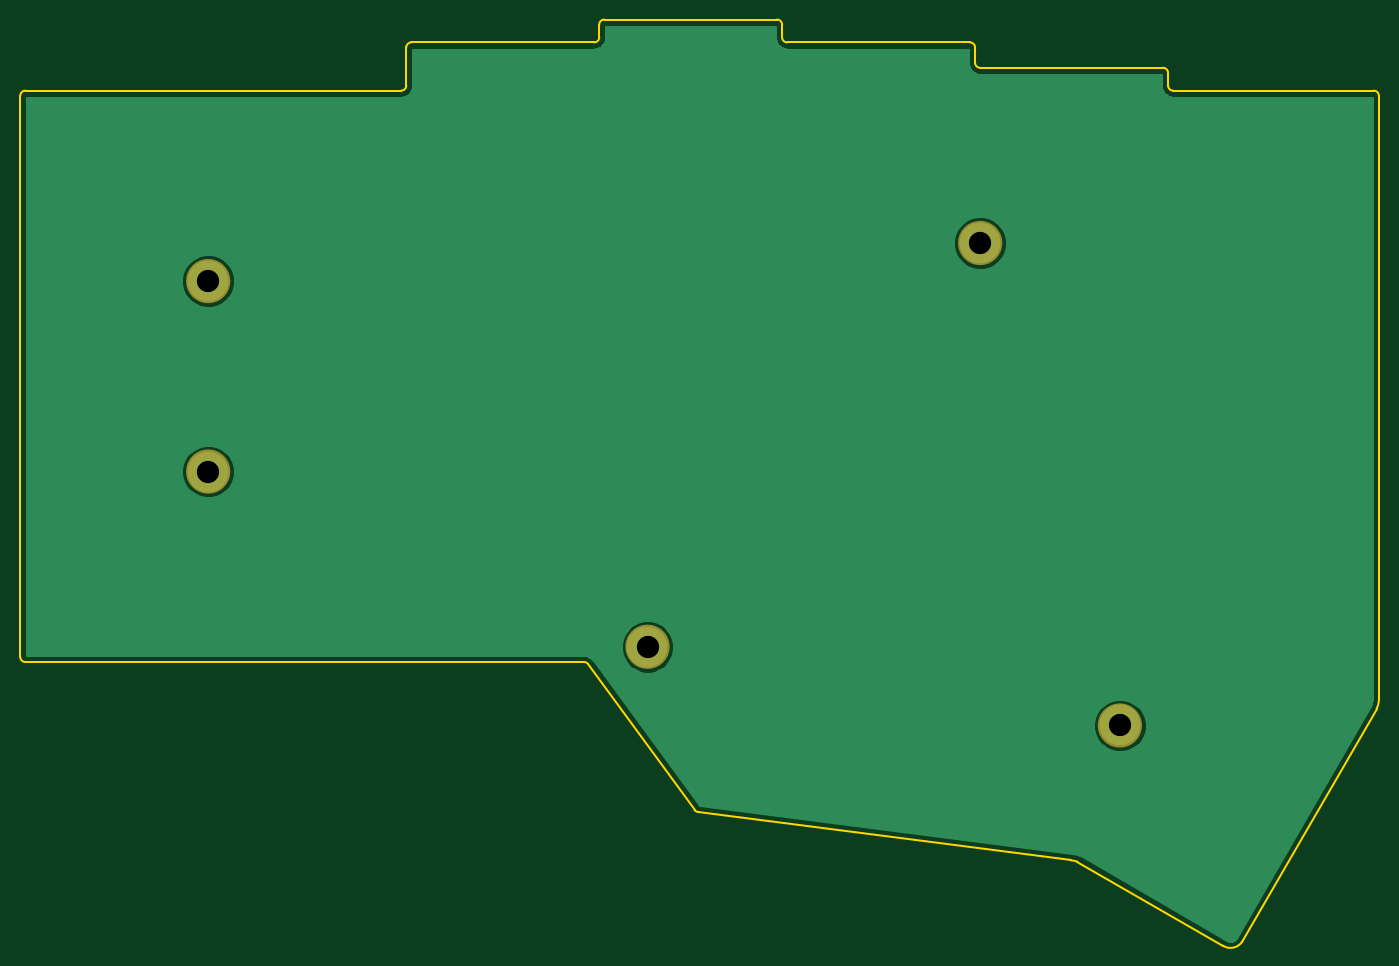
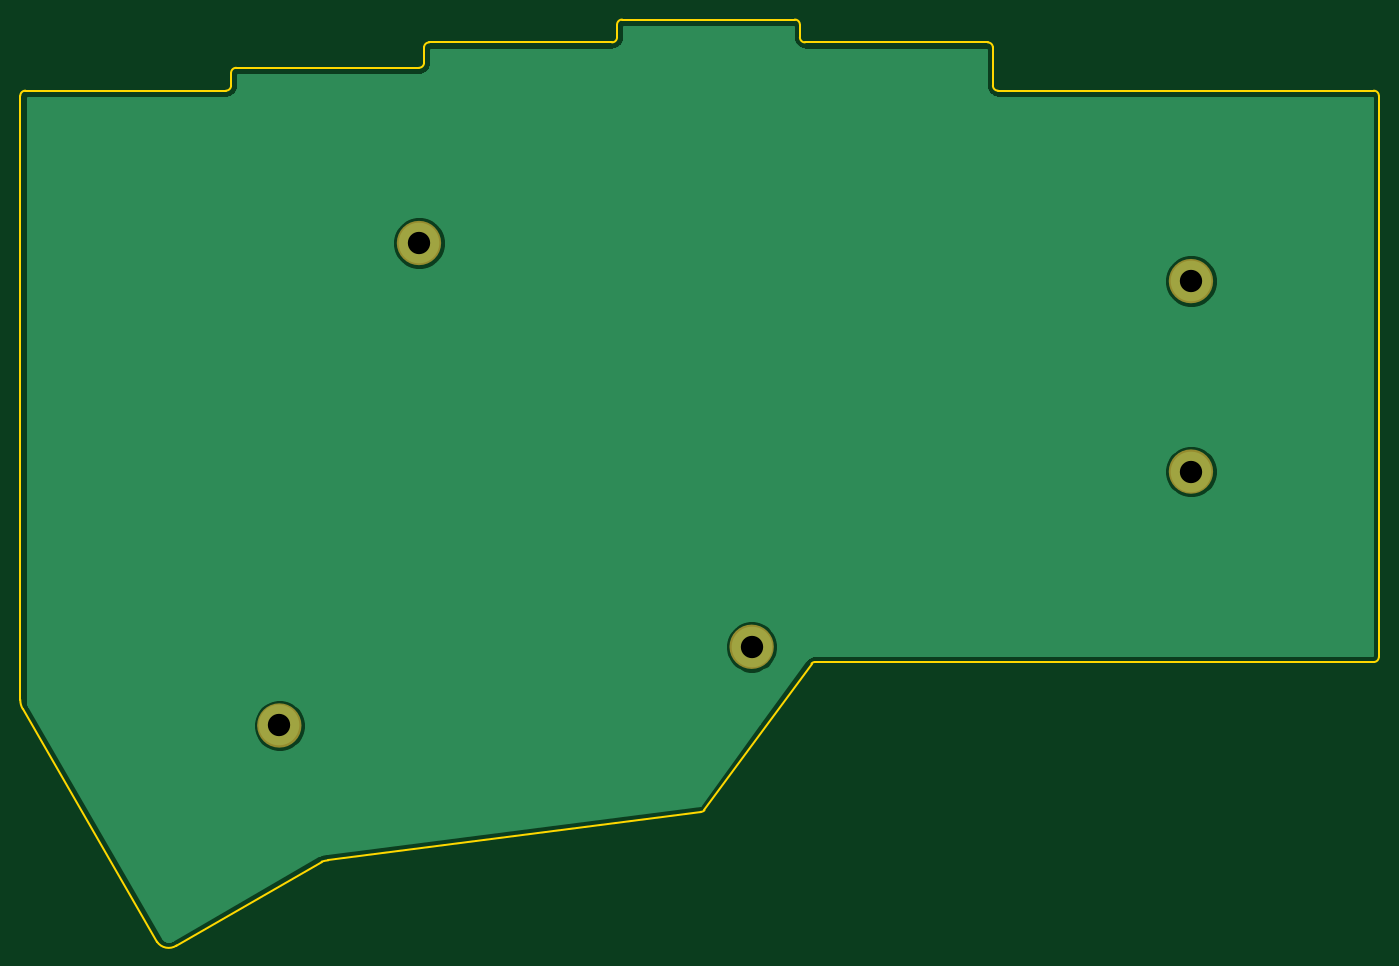
Circuit board: 11 layer files. Board 133.8 x 91.2 mm.
- bottom_copper: bottom-B_Cu.gbr (32574 bytes)
- bottom_mask: bottom-B_Mask.gbr (859 bytes)
- paste: bottom-B_Paste.gbr (448 bytes)
- bottom_silk: bottom-B_Silkscreen.gbr (449 bytes)
- outline: bottom-Edge_Cuts.gbr (2758 bytes)
- top_copper: bottom-F_Cu.gbr (32574 bytes)
- top_mask: bottom-F_Mask.gbr (859 bytes)
- paste: bottom-F_Paste.gbr (448 bytes)
- top_silk: bottom-F_Silkscreen.gbr (449 bytes)
- drill: bottom-NPTH.drl (272 bytes)
- drill: bottom-PTH.drl (402 bytes)

=== bottom_copper: bottom-B_Cu.gbr (32574 bytes, source omitted) ===
=== bottom_mask: bottom-B_Mask.gbr ===
%TF.GenerationSoftware,KiCad,Pcbnew,7.0.7*%
%TF.CreationDate,2023-09-12T18:25:19+01:00*%
%TF.ProjectId,bottom,626f7474-6f6d-42e6-9b69-6361645f7063,1.0*%
%TF.SameCoordinates,Original*%
%TF.FileFunction,Soldermask,Bot*%
%TF.FilePolarity,Negative*%
%FSLAX46Y46*%
G04 Gerber Fmt 4.6, Leading zero omitted, Abs format (unit mm)*
G04 Created by KiCad (PCBNEW 7.0.7) date 2023-09-12 18:25:19*
%MOMM*%
%LPD*%
G01*
G04 APERTURE LIST*
%ADD10C,2.200000*%
G04 APERTURE END LIST*
D10*
X80600000Y-105500000D02*
G75*
G03*
X80600000Y-105500000I-1100000J0D01*
G01*
X170350000Y-130500000D02*
G75*
G03*
X170350000Y-130500000I-1100000J0D01*
G01*
X156600000Y-83000000D02*
G75*
G03*
X156600000Y-83000000I-1100000J0D01*
G01*
X80600000Y-86750000D02*
G75*
G03*
X80600000Y-86750000I-1100000J0D01*
G01*
X123850000Y-122750000D02*
G75*
G03*
X123850000Y-122750000I-1100000J0D01*
G01*
M02*

=== paste: bottom-B_Paste.gbr ===
%TF.GenerationSoftware,KiCad,Pcbnew,7.0.7*%
%TF.CreationDate,2023-09-12T18:25:18+01:00*%
%TF.ProjectId,bottom,626f7474-6f6d-42e6-9b69-6361645f7063,1.0*%
%TF.SameCoordinates,Original*%
%TF.FileFunction,Paste,Bot*%
%TF.FilePolarity,Positive*%
%FSLAX46Y46*%
G04 Gerber Fmt 4.6, Leading zero omitted, Abs format (unit mm)*
G04 Created by KiCad (PCBNEW 7.0.7) date 2023-09-12 18:25:18*
%MOMM*%
%LPD*%
G01*
G04 APERTURE LIST*
G04 APERTURE END LIST*
M02*

=== bottom_silk: bottom-B_Silkscreen.gbr ===
%TF.GenerationSoftware,KiCad,Pcbnew,7.0.7*%
%TF.CreationDate,2023-09-12T18:25:18+01:00*%
%TF.ProjectId,bottom,626f7474-6f6d-42e6-9b69-6361645f7063,1.0*%
%TF.SameCoordinates,Original*%
%TF.FileFunction,Legend,Bot*%
%TF.FilePolarity,Positive*%
%FSLAX46Y46*%
G04 Gerber Fmt 4.6, Leading zero omitted, Abs format (unit mm)*
G04 Created by KiCad (PCBNEW 7.0.7) date 2023-09-12 18:25:18*
%MOMM*%
%LPD*%
G01*
G04 APERTURE LIST*
G04 APERTURE END LIST*
M02*

=== outline: bottom-Edge_Cuts.gbr ===
%TF.GenerationSoftware,KiCad,Pcbnew,7.0.7*%
%TF.CreationDate,2023-09-12T18:25:19+01:00*%
%TF.ProjectId,bottom,626f7474-6f6d-42e6-9b69-6361645f7063,1.0*%
%TF.SameCoordinates,Original*%
%TF.FileFunction,Profile,NP*%
%FSLAX46Y46*%
G04 Gerber Fmt 4.6, Leading zero omitted, Abs format (unit mm)*
G04 Created by KiCad (PCBNEW 7.0.7) date 2023-09-12 18:25:19*
%MOMM*%
%LPD*%
G01*
G04 APERTURE LIST*
%TA.AperFunction,Profile*%
%ADD10C,0.150000*%
%TD*%
G04 APERTURE END LIST*
D10*
X155000000Y-63750000D02*
G75*
G03*
X154500000Y-63250000I-500000J0D01*
G01*
X135500000Y-61000000D02*
X118500000Y-61000000D01*
X165075002Y-143899995D02*
G75*
G03*
X164420560Y-143770341I-987602J-3268505D01*
G01*
X136000000Y-62750000D02*
G75*
G03*
X136500000Y-63250000I500000J0D01*
G01*
X194750000Y-68500000D02*
X194750000Y-127975000D01*
X136000000Y-62750000D02*
X136000000Y-61500000D01*
X174000000Y-66250000D02*
G75*
G03*
X173500000Y-65750000I-500000J0D01*
G01*
X116853553Y-124396447D02*
G75*
G03*
X116500000Y-124250000I-353553J-353553D01*
G01*
X154500000Y-63250000D02*
X136500000Y-63250000D01*
X117500000Y-63250000D02*
G75*
G03*
X118000000Y-62750000I0J500000D01*
G01*
X98500000Y-68000000D02*
X61474990Y-68000000D01*
X194750000Y-68500000D02*
G75*
G03*
X194250000Y-68000000I-500000J0D01*
G01*
X127396447Y-138853553D02*
G75*
G03*
X127750000Y-139000000I353553J353553D01*
G01*
X155000000Y-65250000D02*
G75*
G03*
X155500000Y-65750000I500000J0D01*
G01*
X61000000Y-123750000D02*
G75*
G03*
X61500000Y-124250000I500000J0D01*
G01*
X116500000Y-124250000D02*
X61500000Y-124250000D01*
X136000000Y-61500000D02*
G75*
G03*
X135500000Y-61000000I-500000J0D01*
G01*
X117500000Y-63250000D02*
X99500000Y-63250000D01*
X174000000Y-66250000D02*
X174000000Y-67500000D01*
X116850000Y-124400000D02*
X127400000Y-138850000D01*
X179369225Y-152160997D02*
G75*
G03*
X181297260Y-151781460I774975J1150097D01*
G01*
X61000000Y-68500000D02*
X61000000Y-123750000D01*
X181300000Y-151775000D02*
X194525000Y-128850000D01*
X118000000Y-61500000D02*
X118000000Y-62750000D01*
X99000000Y-63750000D02*
X99000000Y-67500000D01*
X173500000Y-65750000D02*
X155500000Y-65750000D01*
X194522758Y-128847699D02*
G75*
G03*
X194750000Y-127975000I-1474958J849999D01*
G01*
X98500000Y-68000000D02*
G75*
G03*
X99000000Y-67500000I0J500000D01*
G01*
X61500000Y-68000000D02*
G75*
G03*
X61000000Y-68500000I0J-500000D01*
G01*
X174000000Y-67500000D02*
G75*
G03*
X174500000Y-68000000I500000J0D01*
G01*
X118500000Y-61000000D02*
G75*
G03*
X118000000Y-61500000I0J-500000D01*
G01*
X155000000Y-65250000D02*
X155000000Y-63750000D01*
X194250000Y-68000000D02*
X174500000Y-68000000D01*
X165075000Y-143900000D02*
X179400000Y-152175000D01*
X99500000Y-63250000D02*
G75*
G03*
X99000000Y-63750000I0J-500000D01*
G01*
X127750000Y-139000000D02*
X164450000Y-143775000D01*
M02*

=== top_copper: bottom-F_Cu.gbr (32574 bytes, source omitted) ===
=== top_mask: bottom-F_Mask.gbr ===
%TF.GenerationSoftware,KiCad,Pcbnew,7.0.7*%
%TF.CreationDate,2023-09-12T18:25:19+01:00*%
%TF.ProjectId,bottom,626f7474-6f6d-42e6-9b69-6361645f7063,1.0*%
%TF.SameCoordinates,Original*%
%TF.FileFunction,Soldermask,Top*%
%TF.FilePolarity,Negative*%
%FSLAX46Y46*%
G04 Gerber Fmt 4.6, Leading zero omitted, Abs format (unit mm)*
G04 Created by KiCad (PCBNEW 7.0.7) date 2023-09-12 18:25:19*
%MOMM*%
%LPD*%
G01*
G04 APERTURE LIST*
%ADD10C,2.200000*%
G04 APERTURE END LIST*
D10*
X170350000Y-130500000D02*
G75*
G03*
X170350000Y-130500000I-1100000J0D01*
G01*
X156600000Y-83000000D02*
G75*
G03*
X156600000Y-83000000I-1100000J0D01*
G01*
X80600000Y-86750000D02*
G75*
G03*
X80600000Y-86750000I-1100000J0D01*
G01*
X80600000Y-105500000D02*
G75*
G03*
X80600000Y-105500000I-1100000J0D01*
G01*
X123850000Y-122750000D02*
G75*
G03*
X123850000Y-122750000I-1100000J0D01*
G01*
M02*

=== paste: bottom-F_Paste.gbr ===
%TF.GenerationSoftware,KiCad,Pcbnew,7.0.7*%
%TF.CreationDate,2023-09-12T18:25:18+01:00*%
%TF.ProjectId,bottom,626f7474-6f6d-42e6-9b69-6361645f7063,1.0*%
%TF.SameCoordinates,Original*%
%TF.FileFunction,Paste,Top*%
%TF.FilePolarity,Positive*%
%FSLAX46Y46*%
G04 Gerber Fmt 4.6, Leading zero omitted, Abs format (unit mm)*
G04 Created by KiCad (PCBNEW 7.0.7) date 2023-09-12 18:25:18*
%MOMM*%
%LPD*%
G01*
G04 APERTURE LIST*
G04 APERTURE END LIST*
M02*

=== top_silk: bottom-F_Silkscreen.gbr ===
%TF.GenerationSoftware,KiCad,Pcbnew,7.0.7*%
%TF.CreationDate,2023-09-12T18:25:18+01:00*%
%TF.ProjectId,bottom,626f7474-6f6d-42e6-9b69-6361645f7063,1.0*%
%TF.SameCoordinates,Original*%
%TF.FileFunction,Legend,Top*%
%TF.FilePolarity,Positive*%
%FSLAX46Y46*%
G04 Gerber Fmt 4.6, Leading zero omitted, Abs format (unit mm)*
G04 Created by KiCad (PCBNEW 7.0.7) date 2023-09-12 18:25:18*
%MOMM*%
%LPD*%
G01*
G04 APERTURE LIST*
G04 APERTURE END LIST*
M02*

=== drill: bottom-NPTH.drl ===
M48
; DRILL file {KiCad 7.0.7} date Tue 12 Sep 2023 18:25:15 BST
; FORMAT={-:-/ absolute / inch / decimal}
; #@! TF.CreationDate,2023-09-12T18:25:15+01:00
; #@! TF.GenerationSoftware,Kicad,Pcbnew,7.0.7
; #@! TF.FileFunction,NonPlated,1,2,NPTH
FMAT,2
INCH
%
G90
G05
T0
M30

=== drill: bottom-PTH.drl ===
M48
; DRILL file {KiCad 7.0.7} date Tue 12 Sep 2023 18:25:15 BST
; FORMAT={-:-/ absolute / inch / decimal}
; #@! TF.CreationDate,2023-09-12T18:25:15+01:00
; #@! TF.GenerationSoftware,Kicad,Pcbnew,7.0.7
; #@! TF.FileFunction,Plated,1,2,PTH
FMAT,2
INCH
; #@! TA.AperFunction,Plated,PTH,ViaDrill
T1C0.0866
%
G90
G05
T1
X3.1299Y-3.4154
X3.1299Y-4.1535
X4.8327Y-4.8327
X6.122Y-3.2677
X6.6634Y-5.1378
T0
M30

